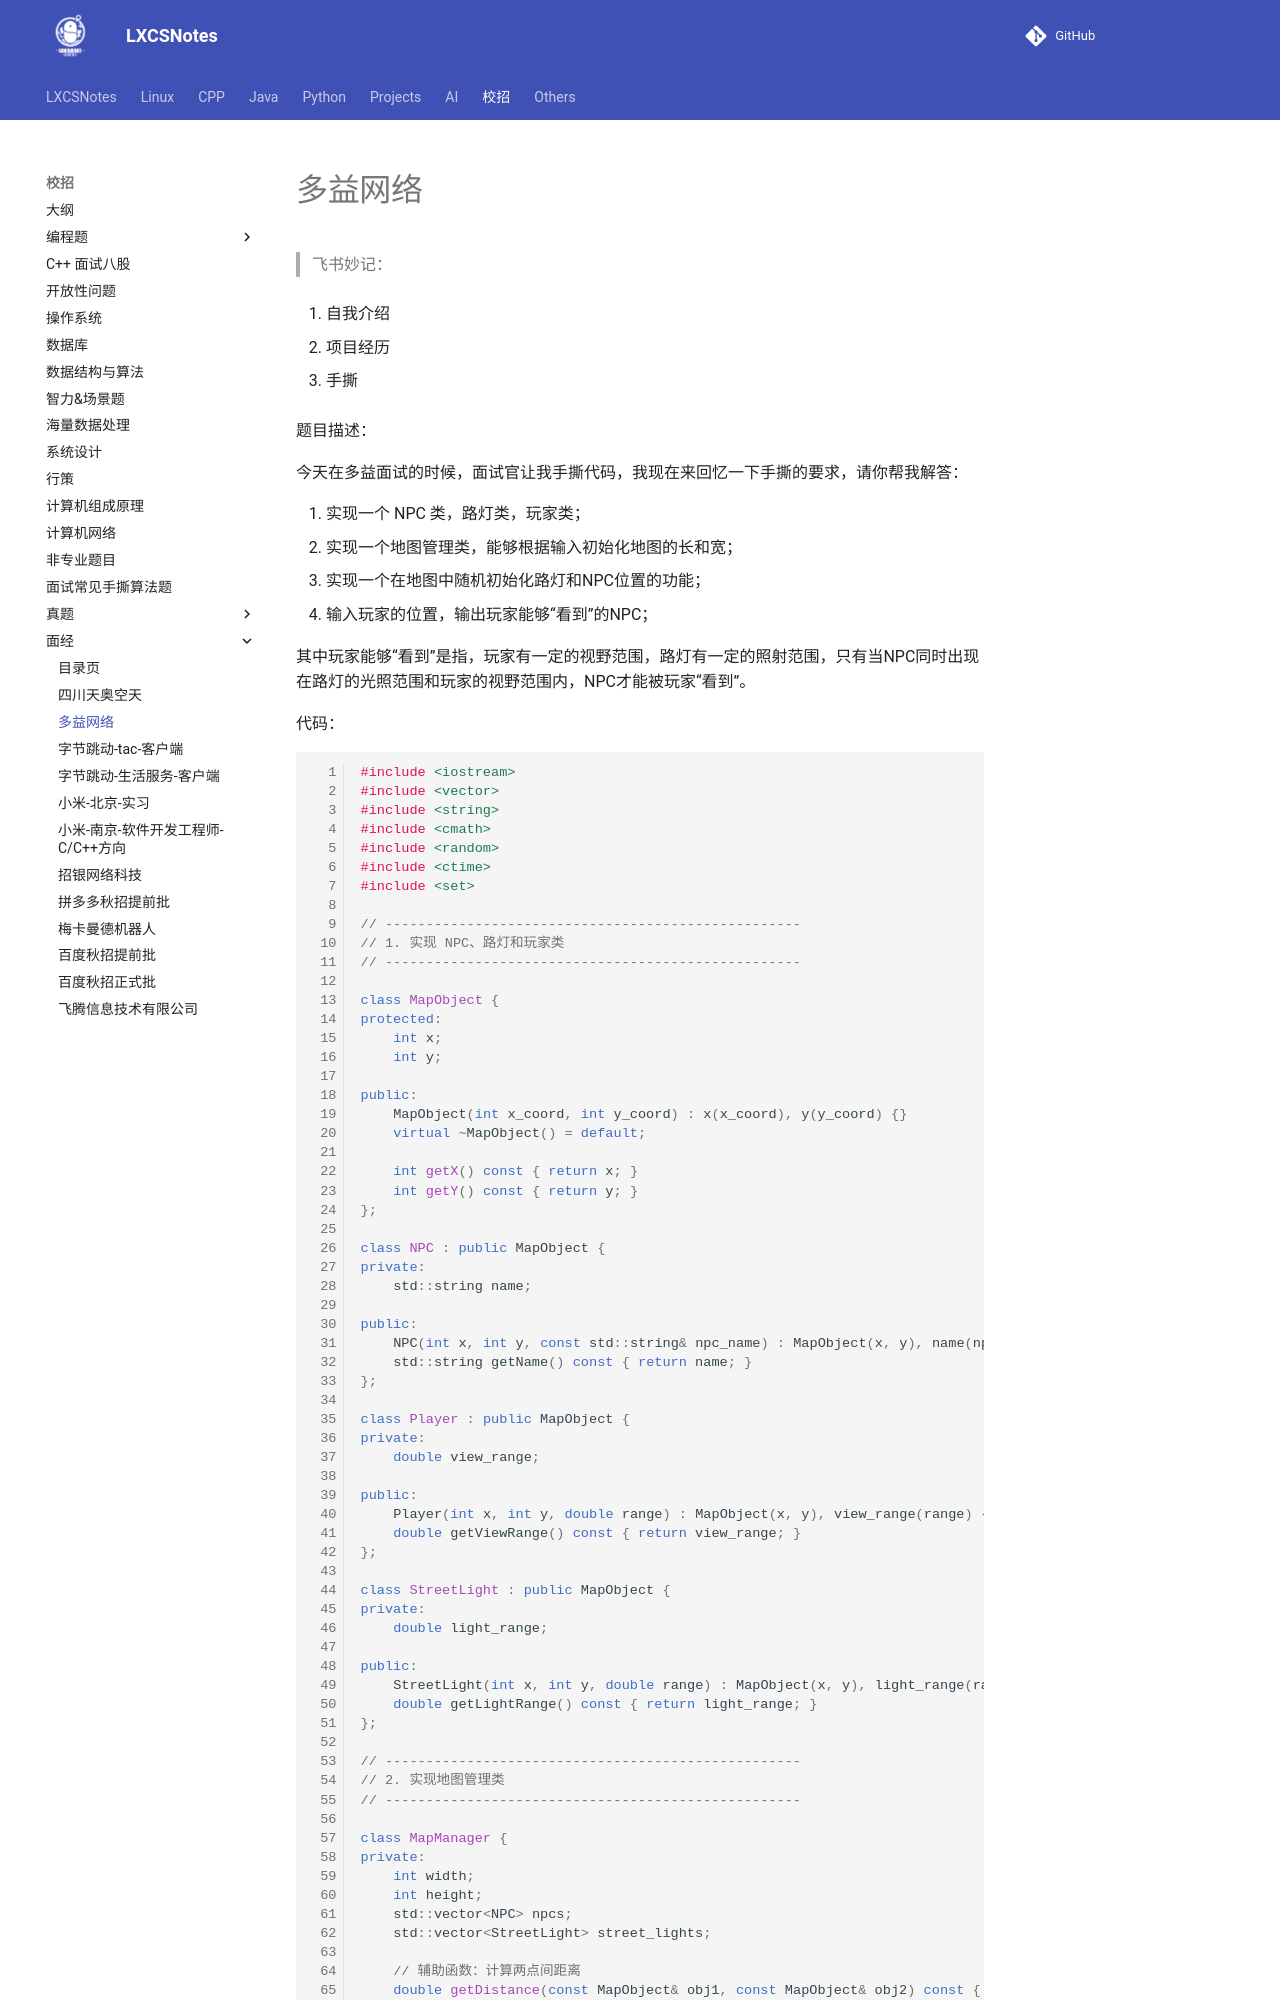

repository: A-Egoist/LXCSNotes · page: 校招/面经/多益网络/index.html · generator: mkdocs

# 多益网络

>   飞书妙记：



1.   自我介绍

2.   项目经历

3.   手撕

题目描述：

今天在多益面试的时候，面试官让我手撕代码，我现在来回忆一下手撕的要求，请你帮我解答： 

1.   实现一个 NPC 类，路灯类，玩家类； 
2.   实现一个地图管理类，能够根据输入初始化地图的长和宽； 
3.   实现一个在地图中随机初始化路灯和NPC位置的功能； 
4.   输入玩家的位置，输出玩家能够“看到”的NPC； 

 其中玩家能够“看到”是指，玩家有一定的视野范围，路灯有一定的照射范围，只有当NPC同时出现在路灯的光照范围和玩家的视野范围内，NPC才能被玩家“看到”。

代码：

```cpp
#include <iostream>
#include <vector>
#include <string>
#include <cmath>
#include <random>
#include <ctime>
#include <set>

// ---------------------------------------------------
// 1. 实现 NPC、路灯和玩家类
// ---------------------------------------------------

class MapObject {
protected:
    int x;
    int y;

public:
    MapObject(int x_coord, int y_coord) : x(x_coord), y(y_coord) {}
    virtual ~MapObject() = default;

    int getX() const { return x; }
    int getY() const { return y; }
};

class NPC : public MapObject {
private:
    std::string name;

public:
    NPC(int x, int y, const std::string& npc_name) : MapObject(x, y), name(npc_name) {}
    std::string getName() const { return name; }
};

class Player : public MapObject {
private:
    double view_range;

public:
    Player(int x, int y, double range) : MapObject(x, y), view_range(range) {}
    double getViewRange() const { return view_range; }
};

class StreetLight : public MapObject {
private:
    double light_range;

public:
    StreetLight(int x, int y, double range) : MapObject(x, y), light_range(range) {}
    double getLightRange() const { return light_range; }
};

// ---------------------------------------------------
// 2. 实现地图管理类
// ---------------------------------------------------

class MapManager {
private:
    int width;
    int height;
    std::vector<NPC> npcs;
    std::vector<StreetLight> street_lights;

    // 辅助函数：计算两点间距离
    double getDistance(const MapObject& obj1, const MapObject& obj2) const {
        double dx = static_cast<double>(obj1.getX() - obj2.getX());
        double dy = static_cast<double>(obj1.getY() - obj2.getY());
        return std::sqrt(dx * dx + dy * dy);
    }
    
    // 辅助函数：判断是否在范围内
    bool isWithinRange(const MapObject& obj1, const MapObject& obj2, double range) const {
        return getDistance(obj1, obj2) <= range;
    }

public:
    MapManager(int w, int h) : width(w), height(h) {}
